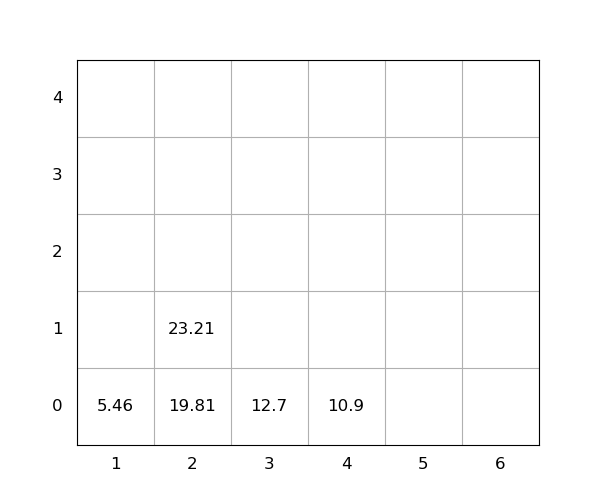

The file beside this chart, header and first rows:
idx, loc_x, loc_y, loc_z, weight, group, score, seq, reloc, size(ft)
1, 2, 0, 0, 19.81, 0, 19.81, 1, 0, 20
2, 3, 0, 0, 12.7, 0, 12.7, 2, 0, 20
3, 2, 0, 1, 23.21, 0, 23.21, 3, 0, 20
4, 4, 0, 0, 10.9, 0, 10.9, 4, 0, 20
5, 1, 0, 0, 5.46, 0, 5.46, 5, 0, 20
